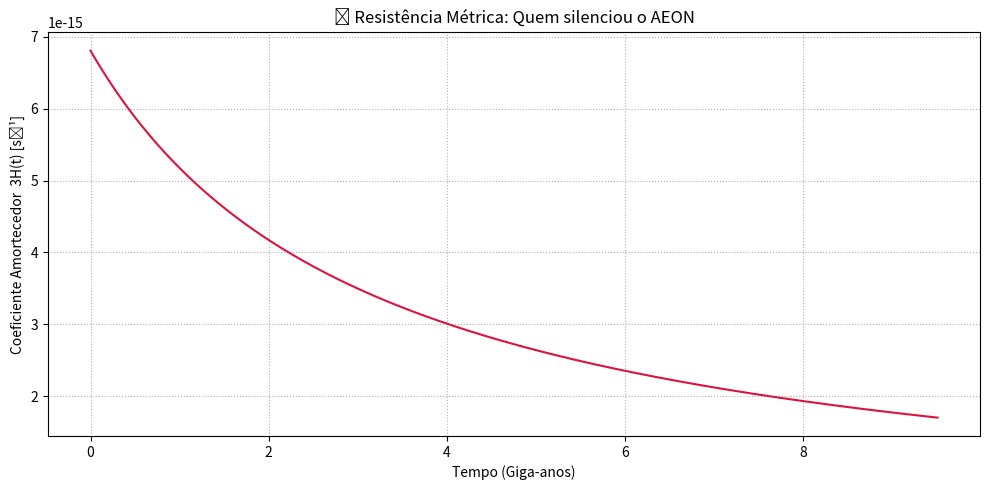

The matplotlib source for this figure:
import numpy as np
import matplotlib.pyplot as plt

# --- Parâmetros ---
H0 = 70  # Hubble inicial [km/s/Mpc]
Mpc = 3.0857e19  # Mpc em km
H0_SI = H0 * 1e3 / Mpc  # H0 em s⁻¹

# --- Função H(t) e amortecimento ---
def H(t): return H0_SI / (1 + t / 1e17)
def Amortecedor(t): return 3 * H(t)

# --- Intervalo de tempo (até 3 Giga-anos) ---
t = np.linspace(0, 3e17, 1000)  # em segundos
t_Gyr = t / (3.154e7 * 1e9)  # em Giga-anos

# --- Plot ---
plt.figure(figsize=(10, 5))
plt.plot(t_Gyr, Amortecedor(t), color='crimson')
plt.xlabel('Tempo (Giga-anos)')
plt.ylabel('Coeficiente Amortecedor  3H(t) [s⁻¹]')
plt.title('📉 Resistência Métrica: Quem silenciou o AEON')
plt.grid(True, linestyle=':')
plt.tight_layout()
plt.show()